2-way image classification set "data" from GitHub (Robinbux/Skin-Lesion-Cancer-classification); label vocabulary: benign lesion hair removed, malignant lesion hair removed.

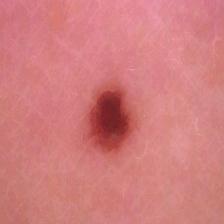
Label: benign lesion hair removed

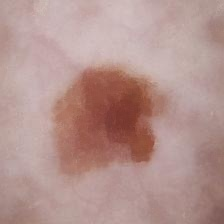
Label: malignant lesion hair removed

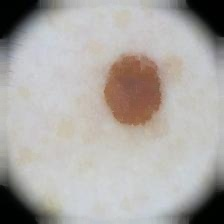
Label: malignant lesion hair removed

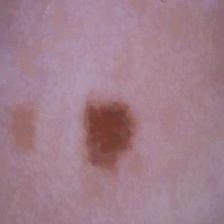
Label: benign lesion hair removed

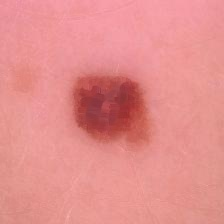
Label: benign lesion hair removed

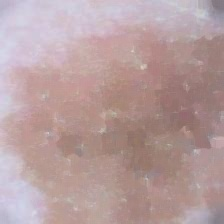
Label: malignant lesion hair removed
